The GitHub repository seagalputra/local-binary-pattern contains a labelled image folder "cropped" with 2 categories: harumanis mango, indramayu mango. Examples follow, each with its label.

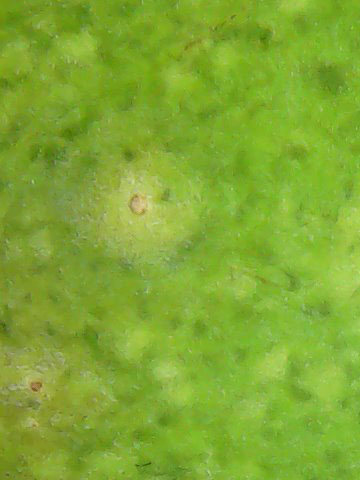
Label: harumanis mango

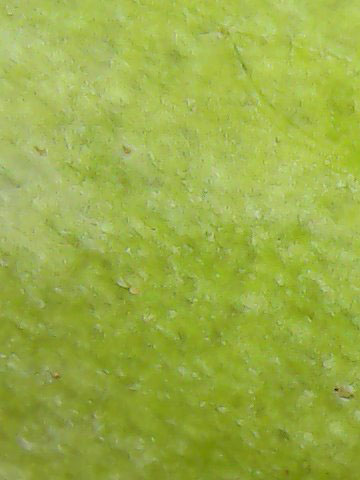
Label: indramayu mango

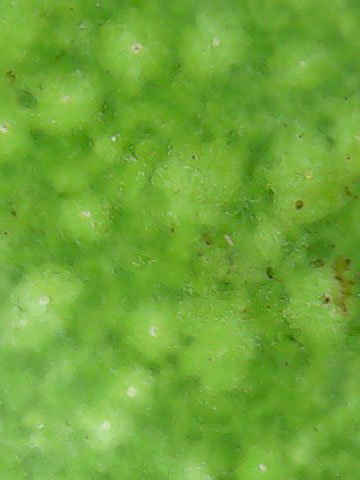
Label: harumanis mango

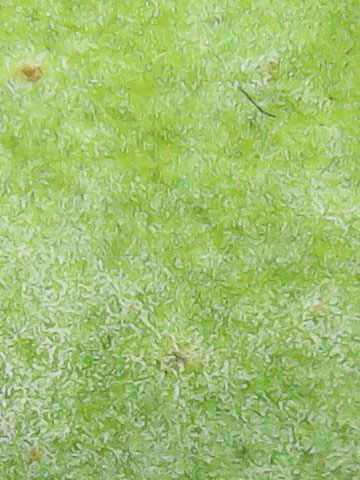
Label: indramayu mango

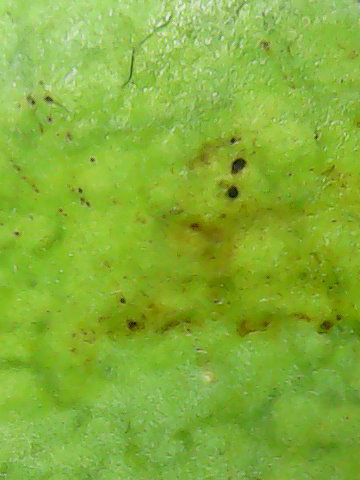
Label: harumanis mango

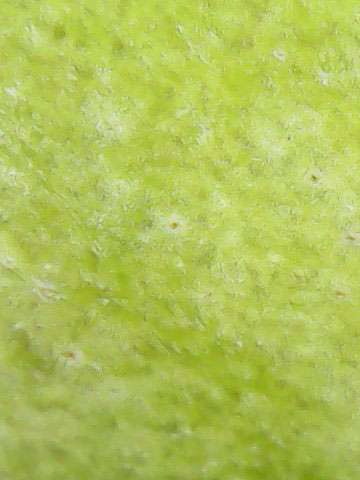
Label: indramayu mango
